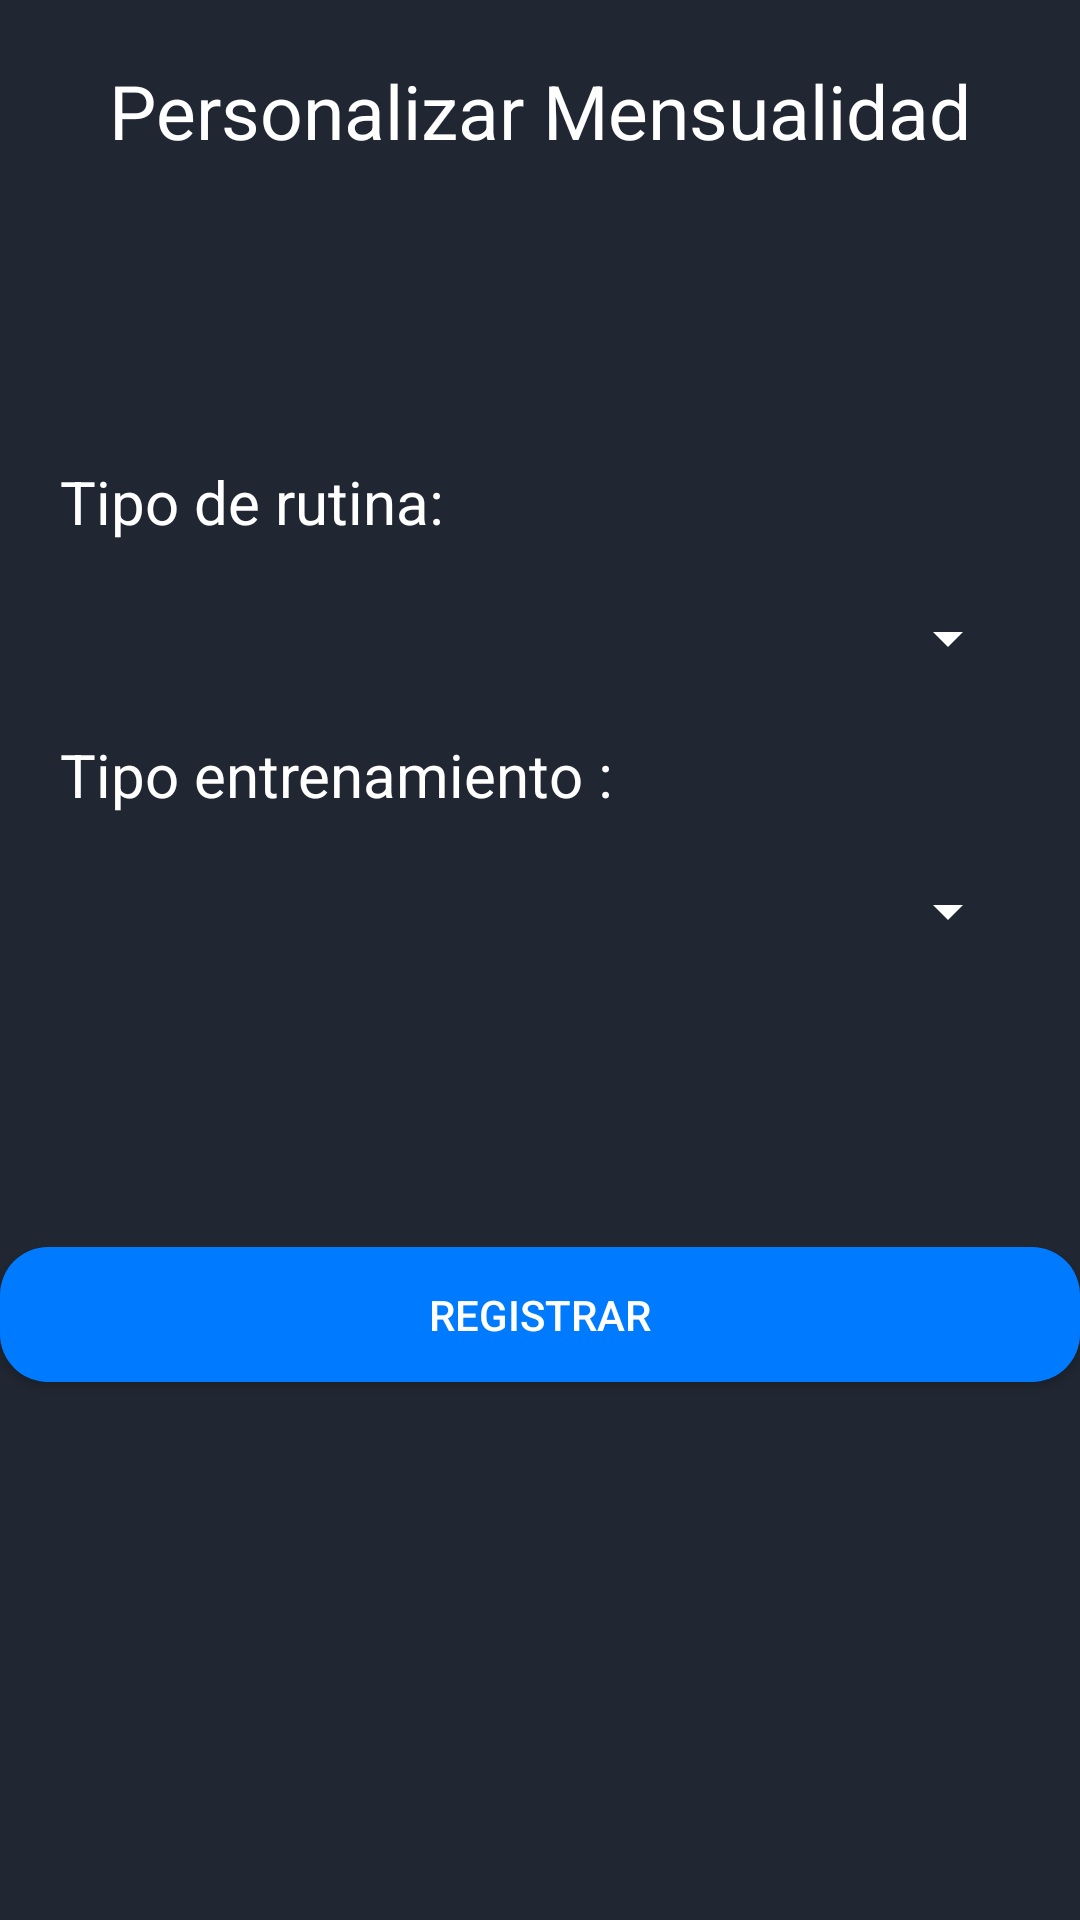

Write the Android layout XML for this screen, with the resource values it uses.
<!-- AndroidManifest.xml: application theme Theme.AppCompat.DayNight.NoActionBar -->
<!-- res/layout/activity_mensualidad.xml -->
<?xml version="1.0" encoding="utf-8"?>
<LinearLayout xmlns:android="http://schemas.android.com/apk/res/android"
    xmlns:app="http://schemas.android.com/apk/res-auto"
    xmlns:tools="http://schemas.android.com/tools"
    android:layout_width="match_parent"
    android:layout_height="match_parent"
    android:orientation="vertical"
    android:background="#202732"
    tools:context=".Mensualidad">

    <LinearLayout
        android:layout_width="match_parent"
        android:layout_height="wrap_content"
        android:layout_marginTop="20sp"
        android:orientation="vertical">

        <TextView
            android:id="@+id/textView2"
            android:layout_width="wrap_content"
            android:layout_height="wrap_content"
            android:layout_gravity="center_horizontal"
            android:text="Personalizar Mensualidad"
            android:textColor="@color/white"
            android:textSize="25sp" />
    </LinearLayout>

    <LinearLayout
        android:layout_width="match_parent"
        android:layout_height="wrap_content"
        android:layout_marginTop="100sp"
        android:orientation="vertical">

        <TextView
            android:id="@+id/textView8"
            android:text="Tipo de rutina: "
            android:layout_width="wrap_content"
            android:layout_height="wrap_content"
            android:layout_marginLeft="20sp"
            android:textColor="@color/white"
            android:textColorHighlight="@color/black"
            android:textColorHint="@color/white"
            android:textColorLink="@color/black"
            android:textSize="20sp"/>

        <Spinner
            android:id="@+id/TiporutinaList"
            android:layout_width="match_parent"
            android:layout_height="wrap_content"
            android:layout_marginLeft="20sp"
            android:layout_marginTop="20sp"
            android:layout_marginRight="20sp"
            android:backgroundTint="@color/white"
            android:ems="10"
            android:textColor="@color/white"
            android:textColorHighlight="@color/black"
            android:textColorHint="@color/white"
            android:textColorLink="@color/black"
            android:textSize="30sp" />

        <TextView
            android:id="@+id/texviewlabel"
            android:text="Tipo entrenamiento :"
            android:layout_width="wrap_content"
            android:layout_height="wrap_content"
            android:layout_marginTop="20sp"
            android:layout_marginLeft="20sp"
            android:layout_marginRight="20sp"
            android:textColor="@color/white"
            android:textColorHighlight="@color/black"
            android:textColorHint="@color/white"
            android:textColorLink="@color/black"
            android:textSize="20sp"/>

        <Spinner
            android:id="@+id/Tipoentrenamientolist"
            android:layout_width="match_parent"
            android:layout_height="wrap_content"
            android:layout_marginTop="20sp"
            android:layout_marginLeft="20sp"
            android:layout_marginRight="20sp"
            android:textColor="@color/white"
            android:textColorHighlight="@color/black"
            android:textColorHint="@color/white"
            android:textColorLink="@color/black"
            android:textSize="30sp"
            android:backgroundTint="@color/white"/>

    </LinearLayout>

    <LinearLayout
        android:layout_width="match_parent"
        android:layout_height="match_parent"
        android:orientation="vertical">

        <Button
            android:id="@+id/MensualidadAceptar"
            android:layout_width="match_parent"
            android:layout_height="45sp"
            android:layout_marginTop="100dp"
            android:background="@drawable/button_redondo"
            android:text="Registrar"
            android:textColor="@color/white" />
    </LinearLayout>
</LinearLayout>
<!-- resources referenced by this layout -->
<resources>
  <color name="black">#000000</color>
  <color name="white">#FFFFFFFF</color>
  <!-- drawable button_redondo (drawable) -->
  <?xml version="1.0" encoding="utf-8"?>
  <shape xmlns:android="http://schemas.android.com/apk/res/android">
       <corners android:radius="16dp"></corners>
      <solid android:color="#007bff"></solid>
  </shape>
</resources>
